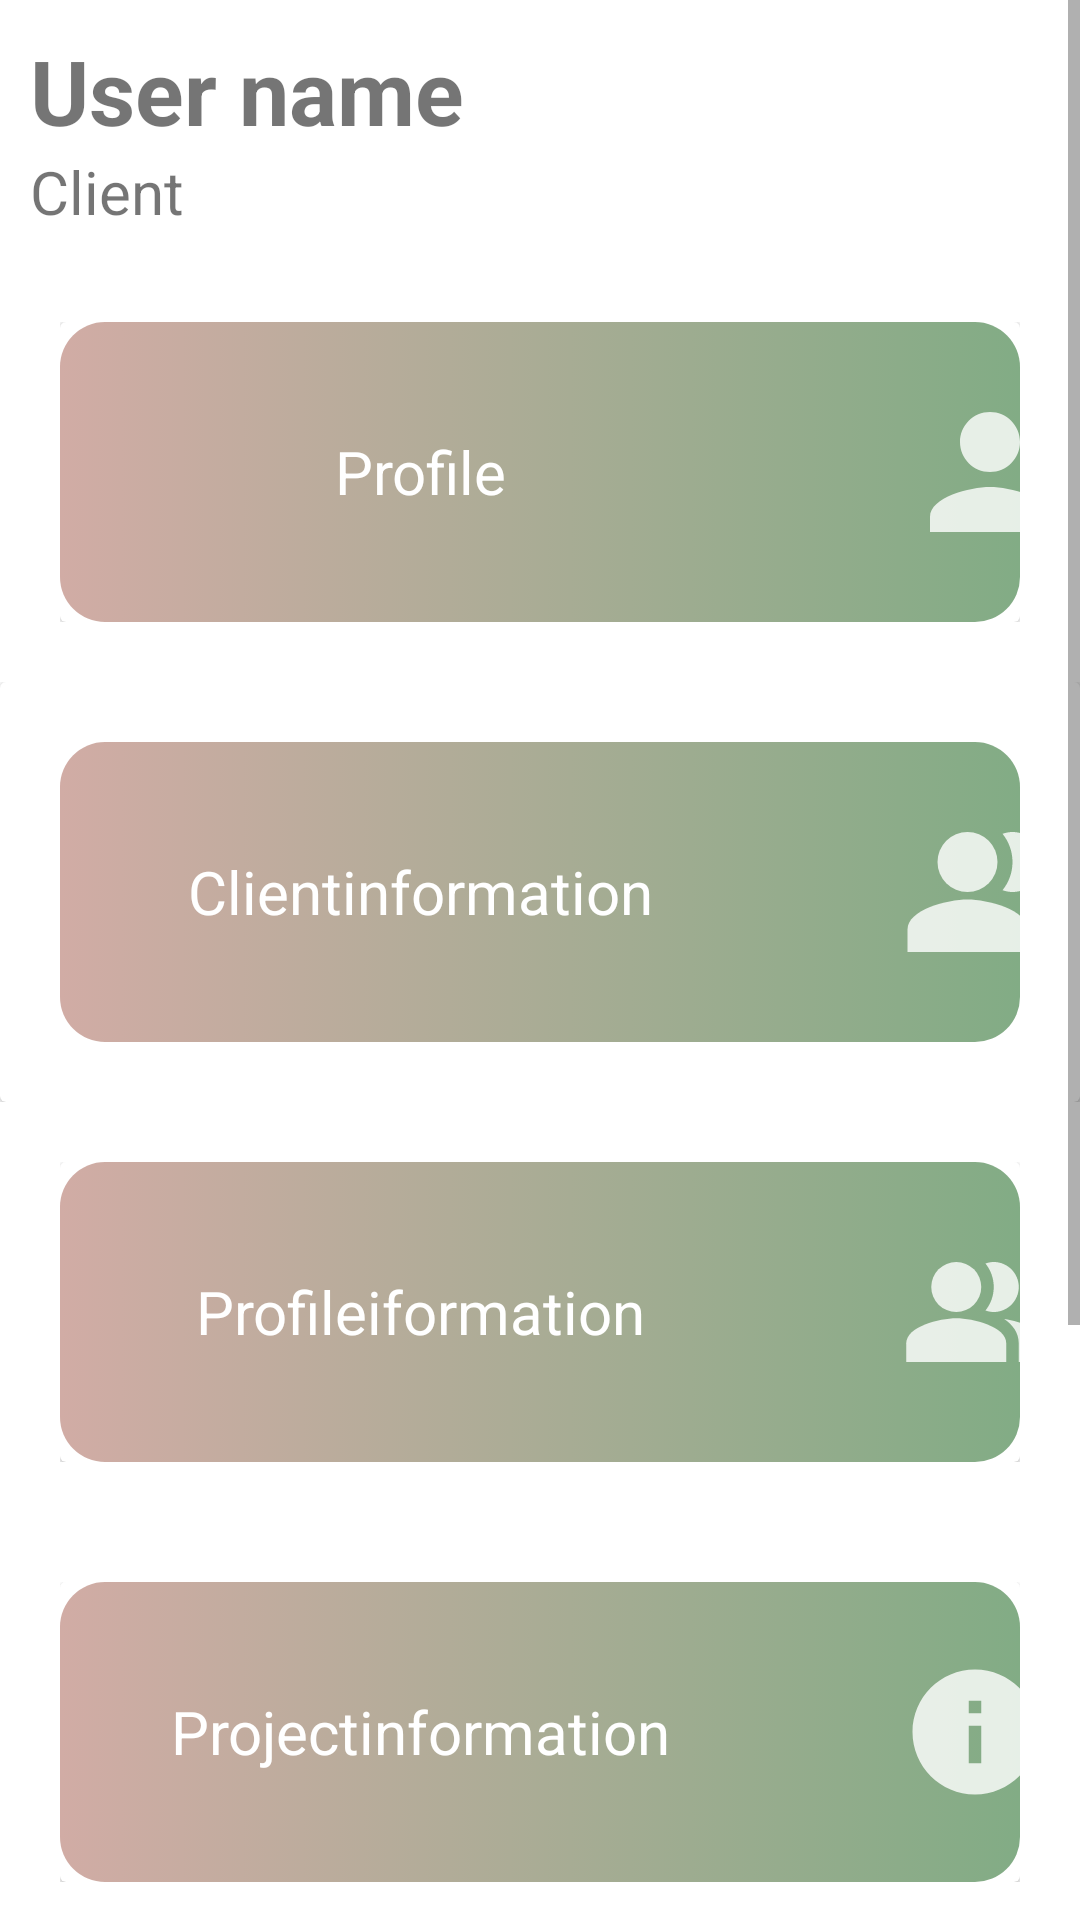

Here is an Android app screen rendered from its layout file. Give the layout XML and the strings, colors and styles it references.
<!-- AndroidManifest.xml: application theme Theme.KleeTeams -->
<!-- res/layout/activity_client_home.xml -->
<?xml version="1.0" encoding="utf-8"?>
<ScrollView xmlns:android="http://schemas.android.com/apk/res/android"
    xmlns:app="http://schemas.android.com/apk/res-auto"
    xmlns:tools="http://schemas.android.com/tools"
    android:layout_width="match_parent"
    android:layout_height="match_parent"
    android:orientation="vertical"
    tools:context=".Client.ClientHome">
    <LinearLayout
        android:layout_width="match_parent"
        android:layout_height="match_parent"
        android:orientation="vertical">
        <LinearLayout
            android:layout_width="match_parent"
            android:layout_height="match_parent"
            android:layout_weight="1"
            android:layout_margin="10dp"
            android:orientation="vertical">
            <TextView
                android:layout_width="match_parent"
                android:layout_height="wrap_content"
                android:text="User name"
                android:textStyle="bold"
                android:textSize="30dp">
            </TextView>
            <TextView
                android:layout_width="match_parent"
                android:layout_height="wrap_content"
                android:textSize="20dp"
                android:text="Client">
            </TextView>
        </LinearLayout>
        <LinearLayout
            android:layout_width="match_parent"
            android:layout_height="match_parent"
            android:orientation="vertical"
            android:layout_margin="20dp"
            android:layout_weight="1">
            <androidx.cardview.widget.CardView
                android:layout_width="match_parent"
                android:layout_height="match_parent">
                <LinearLayout
                    android:id="@+id/profile"
                    android:layout_width="match_parent"
                    android:layout_height="wrap_content"
                    android:background="@drawable/adminehome"
                    android:orientation="horizontal">
                    <TextView
                        android:layout_width="200dp"
                        android:layout_height="100dp"
                        android:textColor="@color/white"
                        android:text="Profile"
                        android:gravity="center"
                        android:layout_marginLeft="20dp"
                        android:textSize="20dp">
                    </TextView>
                    <ImageView
                        android:layout_width="60dp"
                        android:layout_height="60dp"
                        android:background="@drawable/profile"
                        android:layout_gravity="center"
                        android:layout_marginLeft="60dp">
                    </ImageView>
                </LinearLayout>
            </androidx.cardview.widget.CardView>
        </LinearLayout>
        <LinearLayout
            android:layout_width="match_parent"
            android:layout_height="match_parent"
            android:orientation="vertical"
            android:layout_weight="1">
            <androidx.cardview.widget.CardView
                android:layout_width="match_parent"
                android:layout_height="match_parent">
                <LinearLayout
                    android:id="@+id/clintinfo"
                    android:layout_width="match_parent"
                    android:layout_height="wrap_content"
                    android:layout_margin="20dp"
                    android:background="@drawable/adminehome"
                    android:orientation="horizontal">
                    <TextView
                        android:layout_width="200dp"
                        android:layout_height="100dp"
                        android:text="Clientinformation"
                        android:textColor="@color/white"
                        android:gravity="center"
                        android:layout_marginLeft="20dp"
                        android:textSize="20dp">
                    </TextView>
                    <ImageView
                        android:layout_width="60dp"
                        android:layout_height="60dp"
                        android:background="@drawable/intern"
                        android:layout_gravity="center"
                        android:layout_marginLeft="60dp">
                    </ImageView>
                </LinearLayout>
            </androidx.cardview.widget.CardView>
        </LinearLayout>
        <LinearLayout
            android:layout_width="match_parent"
            android:layout_height="match_parent"
            android:orientation="vertical"
            android:layout_margin="20dp"
            android:layout_weight="1">
            <androidx.cardview.widget.CardView
                android:layout_width="match_parent"
                android:layout_height="match_parent">
                <LinearLayout
                    android:id="@+id/profileinfo"
                    android:layout_width="match_parent"
                    android:layout_height="wrap_content"
                    android:background="@drawable/adminehome"
                    android:orientation="horizontal">
                    <TextView
                        android:layout_width="200dp"
                        android:layout_height="100dp"
                        android:text="Profileiformation"
                        android:textColor="@color/white"
                        android:gravity="center"
                        android:layout_marginLeft="20dp"
                        android:textSize="20dp">
                    </TextView>
                    <ImageView
                        android:layout_width="50dp"
                        android:layout_height="50dp"
                        android:background="@drawable/intern"
                        android:layout_gravity="center"
                        android:layout_marginLeft="60dp">
                    </ImageView>
                </LinearLayout>
            </androidx.cardview.widget.CardView>
        </LinearLayout>
        <LinearLayout
            android:layout_width="match_parent"
            android:layout_height="match_parent"
            android:orientation="vertical"
            android:layout_margin="20dp"
            android:layout_weight="1">
            <androidx.cardview.widget.CardView
                android:layout_width="match_parent"
                android:layout_height="match_parent">
                <LinearLayout
                    android:id="@+id/projectinfo"
                    android:layout_width="match_parent"
                    android:layout_height="wrap_content"
                    android:background="@drawable/adminehome"
                    android:orientation="horizontal">
                    <TextView
                        android:layout_width="200dp"
                        android:layout_height="100dp"
                        android:textColor="@color/white"
                        android:text="Projectinformation"
                        android:gravity="center"
                        android:layout_marginLeft="20dp"
                        android:textSize="20dp">
                    </TextView>
                    <ImageView
                        android:layout_width="50dp"
                        android:layout_height="50dp"
                        android:background="@drawable/info"
                        android:layout_gravity="center"
                        android:layout_marginLeft="60dp">
                    </ImageView>
                </LinearLayout>
            </androidx.cardview.widget.CardView>
        </LinearLayout>
        <LinearLayout
            android:layout_width="match_parent"
            android:layout_height="match_parent"
            android:orientation="vertical"
            android:layout_margin="20dp"
            android:layout_weight="1">
            <androidx.cardview.widget.CardView
                android:layout_width="match_parent"
                android:layout_height="match_parent">
                <LinearLayout
                    android:id="@+id/ticketsystem"
                    android:layout_width="match_parent"
                    android:layout_height="wrap_content"
                    android:background="@drawable/adminehome"
                    android:orientation="horizontal">

                    <TextView
                        android:layout_width="200dp"
                        android:layout_height="100dp"
                        android:layout_marginLeft="20dp"
                        android:gravity="center"
                        android:text="Tickectsystem"
                        android:textColor="@color/white"
                        android:textSize="20dp"></TextView>

                    <ImageView
                        android:layout_width="50dp"
                        android:layout_height="50dp"
                        android:background="@drawable/ticket"
                        android:layout_gravity="center"
                        android:layout_marginLeft="60dp">
                    </ImageView>
                </LinearLayout>
            </androidx.cardview.widget.CardView>
        </LinearLayout>
        <LinearLayout
            android:layout_width="match_parent"
            android:layout_height="match_parent"
            android:orientation="vertical"
            android:layout_margin="20dp"
            android:layout_weight="1">
            <androidx.cardview.widget.CardView
                android:layout_width="match_parent"
                android:layout_height="match_parent">
                <LinearLayout
                    android:id="@+id/logout"
                    android:layout_width="match_parent"
                    android:layout_height="wrap_content"
                    android:background="@drawable/adminehome"
                    android:orientation="horizontal">
                    <TextView
                        android:layout_width="200dp"
                        android:layout_height="100dp"
                        android:text="Logout"
                        android:textColor="@color/white"
                        android:gravity="center"
                        android:layout_marginLeft="20dp"
                        android:textSize="20dp">
                    </TextView>
                    <ImageView
                        android:layout_width="60dp"
                        android:layout_height="60dp"
                        android:background="@drawable/logout"
                        android:layout_gravity="center"
                        android:layout_marginLeft="60dp">
                    </ImageView>
                </LinearLayout>
            </androidx.cardview.widget.CardView>
        </LinearLayout>
    </LinearLayout>

</ScrollView>
<!-- resources referenced by this layout -->
<resources>
  <color name="white">#FFFFFFFF</color>
  <!-- drawable adminehome (drawable) -->
  <?xml version="1.0" encoding="utf-8"?>
  <selector xmlns:android="http://schemas.android.com/apk/res/android">
  <item>
      <shape>
          <gradient
              android:angle="180"
              android:startColor="@color/bayleaf"
              android:endColor="@color/clamshell"
              android:type="linear"/>
          <corners android:radius="15dp"/>
      </shape>
  </item>
  </selector>
  <!-- drawable info (drawable) -->
  <vector android:alpha="0.8" android:autoMirrored="true"
      android:height="24dp" android:tint="#FFFFFF"
      android:viewportHeight="24" android:viewportWidth="24"
      android:width="24dp" xmlns:android="http://schemas.android.com/apk/res/android">
      <path android:fillColor="@android:color/white" android:pathData="M12,2C6.48,2 2,6.48 2,12s4.48,10 10,10 10,-4.48 10,-10S17.52,2 12,2zM13,17h-2v-6h2v6zM13,9h-2L11,7h2v2z"/>
  </vector>
  <!-- drawable logout (drawable) -->
  <vector android:alpha="0.8" android:autoMirrored="true"
      android:height="24dp" android:tint="#FFFFFF"
      android:viewportHeight="24" android:viewportWidth="24"
      android:width="24dp" xmlns:android="http://schemas.android.com/apk/res/android">
      <path android:fillColor="@android:color/white" android:pathData="M17,7l-1.41,1.41L18.17,11H8v2h10.17l-2.58,2.58L17,17l5,-5zM4,5h8V3H4c-1.1,0 -2,0.9 -2,2v14c0,1.1 0.9,2 2,2h8v-2H4V5z"/>
  </vector>
  <!-- drawable profile (drawable) -->
  <vector android:alpha="0.8" android:autoMirrored="true"
      android:height="24dp" android:tint="#FFFFFF"
      android:viewportHeight="24" android:viewportWidth="24"
      android:width="24dp" xmlns:android="http://schemas.android.com/apk/res/android">
      <path android:fillColor="@android:color/white" android:pathData="M12,12c2.21,0 4,-1.79 4,-4s-1.79,-4 -4,-4 -4,1.79 -4,4 1.79,4 4,4zM12,14c-2.67,0 -8,1.34 -8,4v2h16v-2c0,-2.66 -5.33,-4 -8,-4z"/>
  </vector>
  <!-- drawable ticket (drawable) -->
  <vector android:alpha="0.8" android:autoMirrored="true"
      android:height="24dp" android:tint="#FFFFFF"
      android:viewportHeight="24" android:viewportWidth="24"
      android:width="24dp" xmlns:android="http://schemas.android.com/apk/res/android">
      <path android:fillColor="@android:color/white" android:pathData="M15.73,3L8.27,3L3,8.27v7.46L8.27,21h7.46L21,15.73L21,8.27L15.73,3zM12,17.3c-0.72,0 -1.3,-0.58 -1.3,-1.3 0,-0.72 0.58,-1.3 1.3,-1.3 0.72,0 1.3,0.58 1.3,1.3 0,0.72 -0.58,1.3 -1.3,1.3zM13,13h-2L11,7h2v6z"/>
  </vector>
  <style name="Theme.KleeTeams" parent="Theme.MaterialComponents.DayNight.DarkActionBar">
          
          <item name="colorPrimary">@color/bayleaf</item>
          <item name="colorPrimaryVariant">@color/green</item>
          <item name="colorOnPrimary">@color/white</item>
          
          <item name="colorSecondary">@color/pearlbush</item>
          <item name="colorSecondaryVariant">@color/clamshell</item>
          <item name="colorOnSecondary">@color/black</item>
          
          <item name="android:statusBarColor" tools:targetApi="l">?attr/colorPrimaryVariant</item>
          
      </style>
  <color name="bayleaf">#82AC85</color>
  <color name="clamshell">#D1ACA5</color>
  <color name="green">#00cba9</color>
  <color name="pearlbush">#E2CFC9</color>
  <color name="black">#FF000000</color>
</resources>
